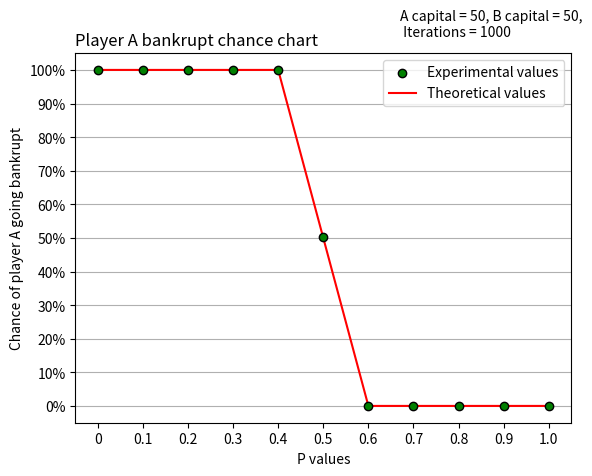

Here is the Python script that generated this plot:
# A script for comparing theoretical and experimental values of player A's chance of bankruptcy depending on
# the probability of winning in single game
# Author: Kamil Czerwiński, Jagiellonian University, 2020/2021

import random
import matplotlib.pyplot as plt


def theory_probability(p: float, q: float, a_capital: int, b_capital: int) -> float:
    """
    Function for calculating theoretical probability for specified p, q, player A capital, player B capital.
    :param p: Probability of winning by player A
    :param q: Probability of winning by player B
    :param a_capital: Capital of player A
    :param b_capital: Capital of player B
    :return: Probability to win by player A
    """
    capital_sum: int = a_capital + b_capital
    if p == 0.5 and q == 0.5:
        calculated_probability = 1 - (a_capital / capital_sum)
    else:
        calculated_probability = ((q / p) ** a_capital - (q / p) ** capital_sum) / (1 - (q / p) ** capital_sum)
    return calculated_probability


def experimental_probability(iterations: int, a_capital: int, b_capital: int, p: float, q: float) -> float:
    """
    Function for calculating experimental probability for specified p, q, player A capital, player B capital.
    :param iterations: Number of games
    :param p: Probability of winning by player A
    :param q: Probability of winning by player B
    :param a_capital: Capital of player A
    :param b_capital: Capital of player B
    :return: Probability to win by player A
    """
    # initial variables
    population = ['A', 'B']
    weights = [p, q]
    A_loses = 0

    # main script logic
    for _ in range(iterations):
        A_capital_game = a_capital
        B_capital_game = b_capital
        while A_capital_game != 0 and B_capital_game != 0:
            if random.choices(population, weights)[0] == 'A':
                A_capital_game += 1
                B_capital_game -= 1
            else:
                B_capital_game += 1
                A_capital_game -= 1
        if A_capital_game == 0:
            A_loses += 1
    return A_loses / iterations


def generate_theory_list(a_capital, b_capital) -> list:
    """
    Function for generating list with theoretical win probability values at each probability.
    :param a_capital: Capital of player A
    :param b_capital: Capital of player B
    :return: List of theoretical values
    """
    lst = []
    for x in range(0, 11):
        p = x / 10.0
        q = round(1 - p, 1)
        try:
            lst.append(theory_probability(p=p, q=q, a_capital=a_capital, b_capital=b_capital))
        except ZeroDivisionError:
            lst.append(1.0)
    return lst


def generate_experimental_list(iterations: int, a_capital: int, b_capital: int) -> list:
    """
    Function for generating list with experimental win probability values at each probability.
    :param iterations: Number of games played
    :param a_capital: Capital of player A
    :param b_capital: Capital of player B
    :return: List of experimental values
    """
    lst = []
    for x in range(0, 11):
        p = x / 10.0
        q = round(1 - p, 1)
        print(f"Current p = {p}, q = {q}")
        try:
            lst.append(experimental_probability(iterations=iterations,
                                                a_capital=a_capital,
                                                b_capital=b_capital,
                                                p=p,
                                                q=q))
        except ZeroDivisionError:
            lst.append(1.0)
    return lst


def show_graph(iterations: int, a_capital: int, b_capital: int) -> None:
    """
    Function for generating scatter/plot chart with experimental and theoretical values for player A winning
    probability.
    :param iterations: Number of games played
    :param a_capital: Capital of player A
    :param b_capital: Capital of player B
    :return: None
    """
    # initial variables and generating data
    theory_list = generate_theory_list(a_capital=a_capital, b_capital=b_capital)
    print(f'Theoretical list done')
    experimental_list = generate_experimental_list(iterations=iterations, a_capital=a_capital, b_capital=b_capital)
    print(f'Experimental list done')
    p_values = [x / 10.0 if x != 0 else 0 for x in range(0, 11)]

    # draw graph
    y_pos = range(len(experimental_list))
    plt.scatter(y_pos, experimental_list, color='green', edgecolor='black', label=f'Experimental values', zorder=3)
    plt.plot(theory_list, color='red', label=f'Theoretical values', zorder=2)
    plt.xticks(y_pos, p_values)
    plt.grid(axis='y')
    plt.yticks([i/10 for i in range(0, 11)], [f'{i}%' for i in range(0, 101, 10)])
    plt.ylabel('Chance of player A going bankrupt')
    plt.xlabel('P values')
    plt.title('Player A bankrupt chance chart', loc='left')
    plt.text(6.7, 1.1, f'A capital = {a_capital}, B capital = {b_capital},\n Iterations = {iterations}')
    plt.legend()
    plt.show()
    plt.savefig('example1.png')


if __name__ == '__main__':
    show_graph(1000, 50, 50)
